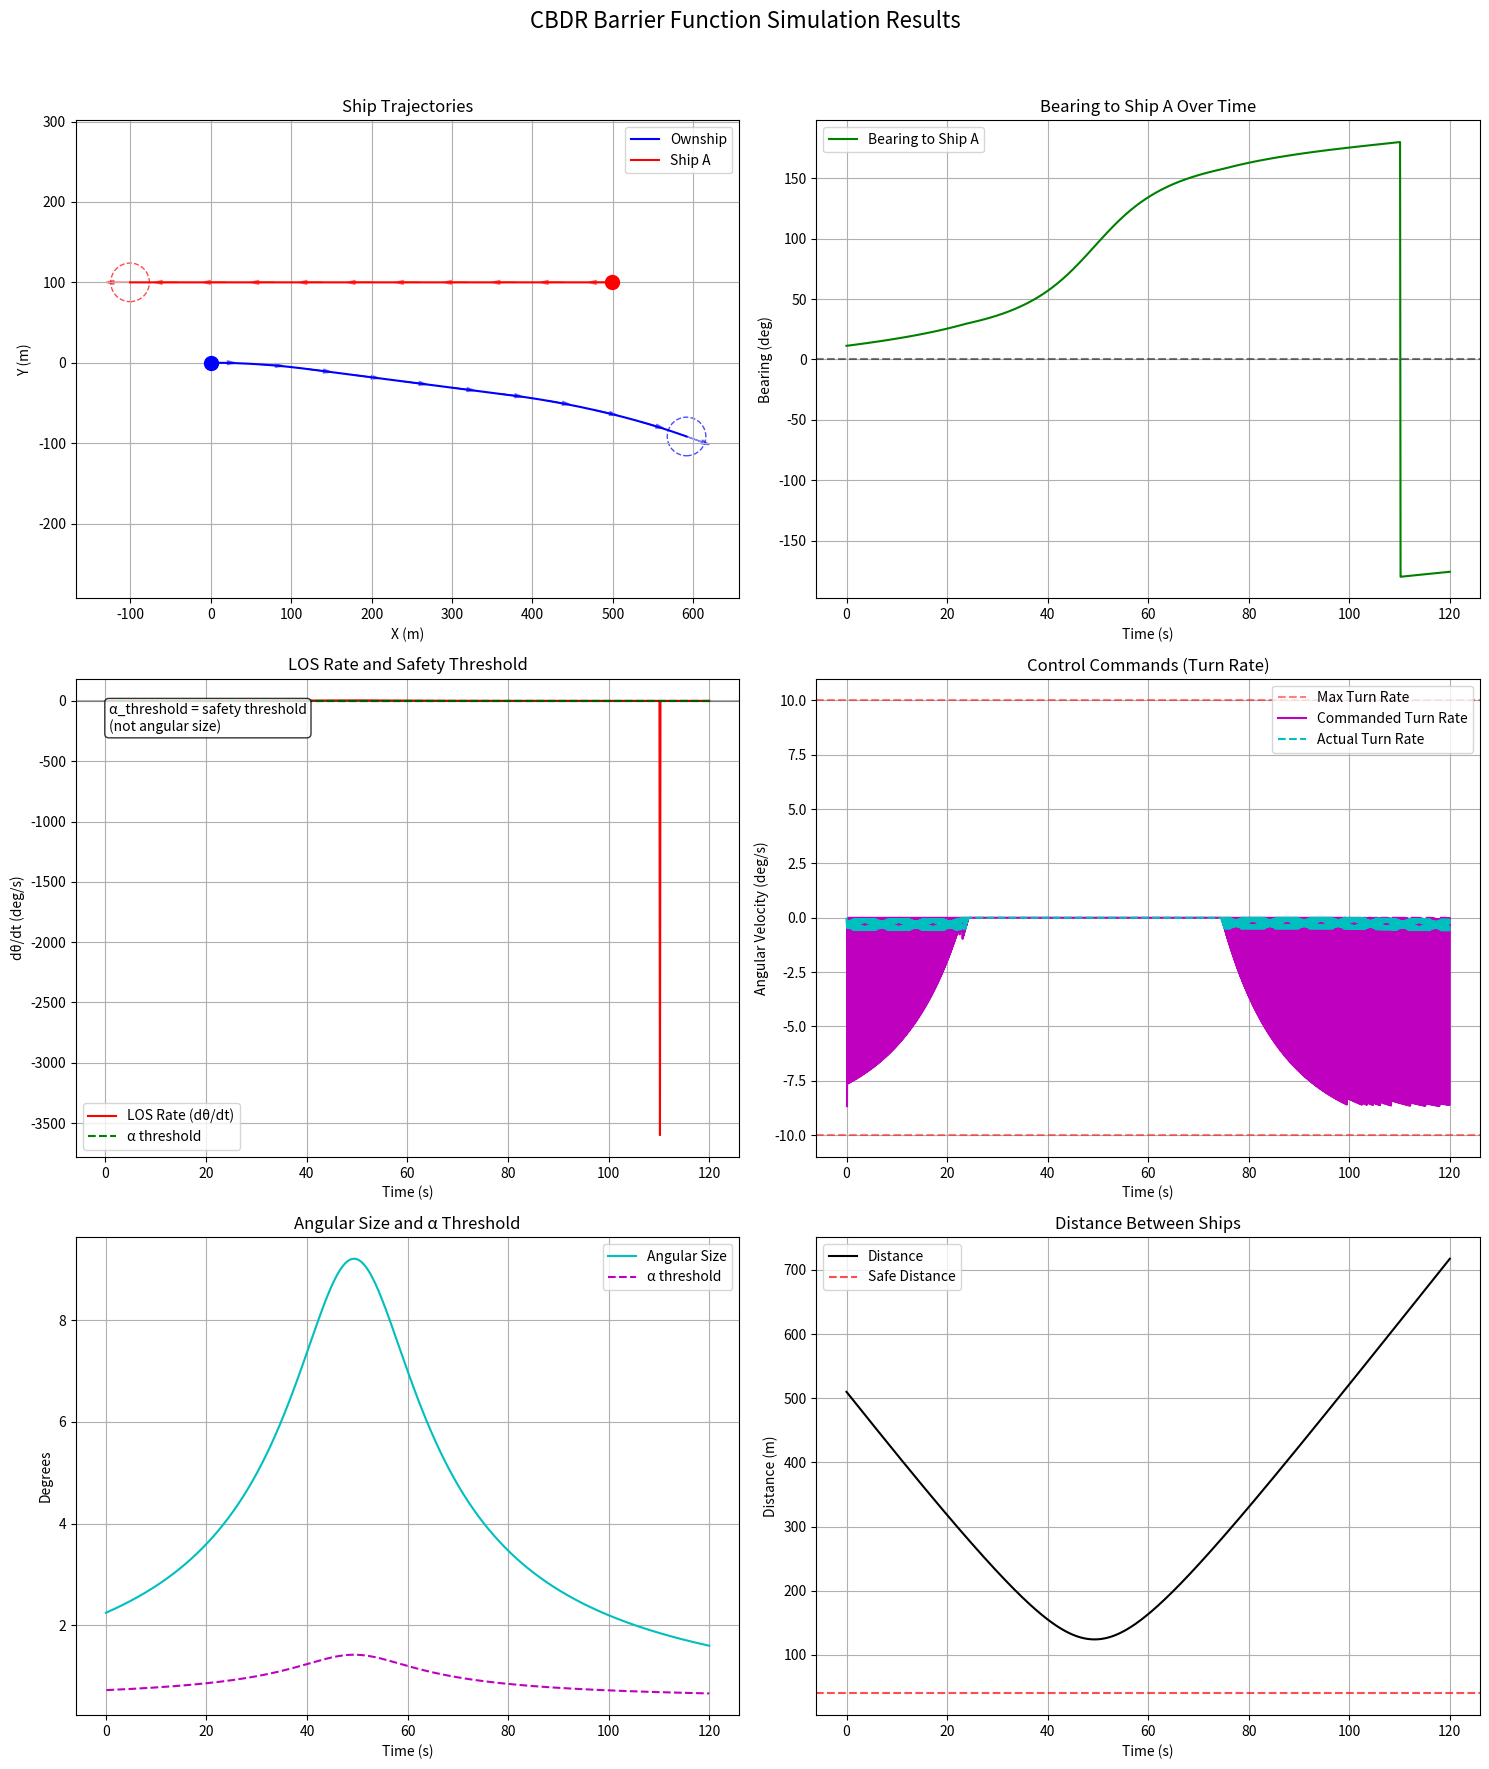

Source code (Python):
import numpy as np
import matplotlib.pyplot as plt
import time
from scipy.spatial import distance

# ================== Performance Timer ==================
class Timer:
    """Context manager for timing code blocks"""
    def __enter__(self):
        self.start = time.time()
        return self
    
    def __exit__(self, *args):
        self.end = time.time()
        print(f"Execution time: {self.end - self.start:.3f} seconds")

# ================== SO(2) Lie Group Implementation ==================
class SO2:
    """Optimized SO(2) rotation group implementation"""
    __slots__ = ('angle', 'cos_val', 'sin_val')
    
    def __init__(self, angle=0.0):
        self.angle = angle
        self.cos_val = np.cos(angle)
        self.sin_val = np.sin(angle)
    
    def rotate_vector(self, vector):
        """Rotate a 2D vector by the stored angle"""
        x, y = vector
        return np.array([
            x * self.cos_val - y * self.sin_val,
            x * self.sin_val + y * self.cos_val
        ])
    
    def get_heading_vector(self):
        """Get the heading vector (unit vector in the direction of angle)"""
        return np.array([self.cos_val, self.sin_val])

# ================== Ship Model ==================
class Ship:
    """Optimized ship model with physical constraints"""
    
    def __init__(self, name, position, velocity, heading, size=10.0, max_turn_rate=10.0, max_angular_accel=10.0):
        """
        Initialize a ship with physical parameters
        
        Parameters:
            name (str): Ship name
            position (list): Initial position [x, y]
            velocity (float): Initial velocity (m/s)
            heading (float): Initial heading (degrees)
            size (float): Ship size (meters)
            max_turn_rate (float): Maximum turn rate (deg/s)
            max_angular_accel (float): Maximum angular acceleration (deg/s²)
        """
        self.name = name
        self.position = np.array(position, dtype=np.float64)
        self.velocity = float(velocity)
        self.orientation = SO2(np.radians(heading))
        self.size = float(size)
        self.collision_radius = size * 1.2
        self.max_turn_rate = np.radians(max_turn_rate)  # Convert to rad/s
        self.max_angular_accel = np.radians(max_angular_accel)  # Convert to rad/s²
        self.current_angular_velocity = 0.0
        
        # Initialize history
        self.history = {
            'time': [],
            'position': [],
            'velocity': [],
            'heading': [],
            'angular_velocity': []
        }
    
    def update(self, dt, angular_velocity_command=None):
        """
        Update ship state for one time step
        
        Parameters:
            dt (float): Time step (seconds)
            angular_velocity_command (float, optional): Commanded angular velocity (rad/s)
        """
        # Apply angular acceleration limits if a command is provided
        if angular_velocity_command is not None:
            # Calculate maximum change in angular velocity based on max acceleration
            max_delta_omega = self.max_angular_accel * dt
            
            # Calculate desired change in angular velocity
            delta_omega = angular_velocity_command - self.current_angular_velocity
            
            # Apply acceleration limit
            if abs(delta_omega) > max_delta_omega:
                delta_omega = np.sign(delta_omega) * max_delta_omega
            
            # Update angular velocity with limit
            self.current_angular_velocity += delta_omega
            
            # Apply turn rate limit
            if abs(self.current_angular_velocity) > self.max_turn_rate:
                self.current_angular_velocity = np.sign(self.current_angular_velocity) * self.max_turn_rate
        
        # Update orientation
        new_angle = self.orientation.angle + self.current_angular_velocity * dt
        self.orientation = SO2(new_angle)
        
        # Update position based on velocity and heading
        heading_vector = self.orientation.get_heading_vector()
        self.position += self.velocity * dt * heading_vector
    
    def get_heading_degrees(self):
        """Get the current heading in degrees"""
        angle_rad = self.orientation.angle
        return np.degrees(angle_rad) % 360
    
    def get_relative_bearing(self, other_ship):
        """
        Calculate relative bearing to another ship (degrees)
        
        Parameters:
            other_ship (Ship): The other ship
        
        Returns:
            float: Relative bearing (degrees)
        """
        delta_pos = other_ship.position - self.position
        angle_to_other = np.arctan2(delta_pos[1], delta_pos[0])
        
        # Convert to relative bearing
        relative_bearing = angle_to_other - self.orientation.angle
        
        # Normalize to [-π, π]
        relative_bearing = (relative_bearing + np.pi) % (2 * np.pi) - np.pi
        
        # Convert to degrees
        return np.degrees(relative_bearing)
    
    def get_distance(self, other_ship):
        """Calculate distance to another ship"""
        return np.linalg.norm(self.position - other_ship.position)
    
    def get_angular_size(self, other_ship):
        """Calculate angular size of another ship (degrees)"""
        distance = self.get_distance(other_ship)
        if distance <= other_ship.size:  # Avoid division by zero or negative values
            return 180.0  # Maximum angular size
        
        # Angular diameter formula: 2 * arctan(size / (2 * distance))
        angular_size = 2 * np.arctan(other_ship.size / (2 * distance))
        return np.degrees(angular_size)
    
    def check_collision(self, other, threshold=1.0):
        """Check if this ship collides with another ship"""
        distance = self.get_distance(other)
        collision_distance = (self.collision_radius + other.collision_radius) * threshold
        return distance < collision_distance
    
    def record_history(self, time):
        """Record current state to history"""
        self.history['time'].append(time)
        self.history['position'].append(self.position.copy())
        self.history['velocity'].append(self.velocity)
        self.history['heading'].append(self.get_heading_degrees())
        self.history['angular_velocity'].append(np.degrees(self.current_angular_velocity))

# ================== Barrier Function Controller ==================
class BarrierController:
    """
    Optimized Barrier Function Controller for CBDR Avoidance
    """
    __slots__ = ('base_alpha', 'k_gain', 'omega_min', 'prev_bearing', 
                 'alpha_factor', 'adaptive_threshold', 'collision_warning',
                 'history_time', 'history_bearing', 'history_omega', 
                 'history_control', 'history_alpha_threshold', 'history_angular_size')
    
    def __init__(self, base_alpha=0.5, k_gain=0.3, omega_min=0.1):
        """
        Initialize the barrier function controller
        
        Parameters:
            base_alpha (float): Base safety threshold (deg/s)
            k_gain (float): Control gain
            omega_min (float): Minimum angular velocity (rad/s)
        """
        self.base_alpha = base_alpha
        self.k_gain = k_gain
        self.omega_min = omega_min
        self.prev_bearing = None
        self.alpha_factor = 0.1  # Adaptive factor for angular size
        self.adaptive_threshold = True  # Whether to use adaptive threshold
        self.collision_warning = False
        
        # Initialize history arrays
        self.history_time = []
        self.history_bearing = []
        self.history_omega = []
        self.history_control = []
        self.history_alpha_threshold = []
        self.history_angular_size = []
    
    def compute_control(self, current_bearing, angular_size, dt, current_time):
        """
        Compute control action based on barrier function
        
        Parameters:
            current_bearing (float): Current bearing to obstacle (deg)
            angular_size (float): Angular size of obstacle (deg)
            dt (float): Time step (s)
            current_time (float): Current simulation time (s)
            
        Returns:
            float: Angular velocity command (rad/s)
        """
        # Initialize on first call
        if self.prev_bearing is None:
            self.prev_bearing = current_bearing
            return 0.0
        
        # Compute LOS rate (ω = dθ/dt)
        omega = (current_bearing - self.prev_bearing) / dt
        self.prev_bearing = current_bearing
        
        # Calculate current alpha threshold
        if self.adaptive_threshold:
            alpha_threshold = self.base_alpha + self.alpha_factor * angular_size
        else:
            alpha_threshold = self.base_alpha
        
        # Barrier function constraint: |ω| > α_threshold
        constraint = abs(omega) - alpha_threshold
        
        # Control law: Apply correction when constraint is violated
        if constraint < 0:  # |ω| < α_threshold
            # Apply correction proportional to constraint violation, in opposite direction of ω
            angular_velocity = self.k_gain * abs(constraint) * -np.sign(omega)
            self.collision_warning = True
        else:
            angular_velocity = 0.0
            self.collision_warning = False
        
        # Save history for plotting
        self.history_time.append(current_time)
        self.history_bearing.append(current_bearing)
        self.history_omega.append(omega)
        self.history_control.append(np.degrees(angular_velocity))
        self.history_alpha_threshold.append(alpha_threshold)
        self.history_angular_size.append(angular_size)
        
        return angular_velocity

# ================== Simulation Environment ==================
class SimulationEnvironment:
    """Simulation environment for CBDR avoidance"""
    
    def __init__(self):
        """Initialize the simulation environment"""
        # Create ships
        self.ownship = Ship(
            name="Ownship",
            position=[0, 0],
            velocity=5.0,
            heading=0.0,
            size=20.0,
            max_turn_rate=10.0,
            max_angular_accel=5.0
        )
        
        self.ship_a = Ship(
            name="Ship A",
            position=[500, 100],
            velocity=5.0,
            heading=180.0,
            size=20.0,
            max_turn_rate=3.0,
            max_angular_accel=1.0
        )
        
        # Create controller
        self.controller = BarrierController(
            base_alpha=0.5,
            k_gain=0.3,
            omega_min=0.1
        )
        
        # Simulation parameters
        self.time = 0.0
        self.dt = 0.1  # Time step
        self.simulation_time = 120.0  # Total simulation time
        
        # History storage
        self.time_history = []
        self.distance_history = []
        self.bearing_history = []
        self.angular_size_history = []
        
        # Collision detection
        self.collision_detected = False
        self.min_distance = float('inf')
    
    def update(self):
        """Update the simulation for one time step"""
        # Record current state
        self.time_history.append(self.time)
        
        # Get bearing and angular size
        bearing = self.ownship.get_relative_bearing(self.ship_a)
        angular_size = self.ownship.get_angular_size(self.ship_a)
        distance = self.ownship.get_distance(self.ship_a)
        
        # Record for plotting
        self.bearing_history.append(bearing)
        self.angular_size_history.append(angular_size)
        self.distance_history.append(distance)
        
        # Update minimum distance
        self.min_distance = min(self.min_distance, distance)
        
        # Compute control command
        angular_velocity_command = self.controller.compute_control(
            bearing, angular_size, self.dt, self.time
        )
        
        # Apply control command and update ships
        self.ownship.update(self.dt, angular_velocity_command)
        self.ship_a.update(self.dt)
        
        # Record history
        self.ownship.record_history(self.time)
        self.ship_a.record_history(self.time)
        
        # Check for collision
        self.collision_detected = self.ownship.check_collision(self.ship_a)
        
        # Increment time
        self.time += self.dt
    
    def run_simulation(self):
        """Run the simulation"""
        print("Starting optimized CBDR Barrier Function Simulation...")
        print(f"Ownship max turn rate: {np.degrees(self.ownship.max_turn_rate):.1f} deg/s")
        print(f"Ownship max angular acceleration: {np.degrees(self.ownship.max_angular_accel):.1f} deg/s²")
        print(f"Ship A max turn rate: {np.degrees(self.ship_a.max_turn_rate):.1f} deg/s")
        
        with Timer():
            # Main simulation loop
            while self.time < self.simulation_time and not self.collision_detected:
                self.update()
        
        # Print results
        print("\n===== Simulation Results =====")
        print(f"Minimum distance between ships: {self.min_distance:.2f} m")
        collision_occurred = self.min_distance < (self.ownship.size + self.ship_a.size)
        print(f"Collision: {'Yes' if collision_occurred else 'No'}")
    
    def plot_trajectories(self, ax):
        """Plot ship trajectories"""
        if not self.ownship.history['time']:
            return
        
        # Extract trajectory data
        ownship_positions = np.array(self.ownship.history['position'])
        ship_a_positions = np.array(self.ship_a.history['position'])
        
        # Plot trajectories
        ax.plot(ownship_positions[:, 0], ownship_positions[:, 1], 'b-', label=self.ownship.name)
        ax.plot(ship_a_positions[:, 0], ship_a_positions[:, 1], 'r-', label=self.ship_a.name)
        
        # Mark starting positions
        ax.plot(ownship_positions[0, 0], ownship_positions[0, 1], 'bo', markersize=10)
        ax.plot(ship_a_positions[0, 0], ship_a_positions[0, 1], 'ro', markersize=10)
        
        # Add heading arrows at regular intervals
        step = max(1, len(ownship_positions) // 10)
        
        for i in range(0, len(ownship_positions), step):
            # Ownship heading arrow
            heading_rad = np.radians(self.ownship.history['heading'][i])
            ax.arrow(
                ownship_positions[i, 0], ownship_positions[i, 1],
                20 * np.cos(heading_rad), 20 * np.sin(heading_rad),
                head_width=5, head_length=10, fc='b', ec='b', alpha=0.5
            )
            
            # Ship A heading arrow
            heading_rad = np.radians(self.ship_a.history['heading'][i])
            ax.arrow(
                ship_a_positions[i, 0], ship_a_positions[i, 1],
                20 * np.cos(heading_rad), 20 * np.sin(heading_rad),
                head_width=5, head_length=10, fc='r', ec='r', alpha=0.5
            )
        
        # Add collision circles at end positions
        ownship_end = ownship_positions[-1]
        ship_a_end = ship_a_positions[-1]
        
        ownship_circle = plt.Circle(
            (ownship_end[0], ownship_end[1]), 
            self.ownship.collision_radius, 
            color='b', fill=False, linestyle='--', alpha=0.7
        )
        ship_a_circle = plt.Circle(
            (ship_a_end[0], ship_a_end[1]), 
            self.ship_a.collision_radius, 
            color='r', fill=False, linestyle='--', alpha=0.7
        )
        
        ax.add_patch(ownship_circle)
        ax.add_patch(ship_a_circle)
        
        # Set axis properties
        ax.set_xlabel('X (m)')
        ax.set_ylabel('Y (m)')
        ax.set_title('Ship Trajectories')
        ax.legend(loc='best')
        ax.grid(True)
        ax.axis('equal')
    
    def plot_bearing(self, ax):
        """Plot bearing to Ship A over time"""
        if self.time_history and self.bearing_history:
            ax.plot(self.time_history, self.bearing_history, 'g-', label='Bearing to Ship A')
            ax.axhline(y=0, color='k', linestyle='--', alpha=0.5)
            
            ax.set_xlabel('Time (s)')
            ax.set_ylabel('Bearing (deg)')
            ax.set_title('Bearing to Ship A Over Time')
            ax.legend(loc='best')
            ax.grid(True)
    
    def plot_los_rate(self, ax):
        """Plot LOS rate and alpha threshold"""
        if self.controller.history_time:
            # Plot LOS rate
            ax.plot(self.controller.history_time, self.controller.history_omega, 'r-', label='LOS Rate (dθ/dt)')
            
            # Plot alpha threshold
            ax.plot(self.controller.history_time, self.controller.history_alpha_threshold, 'g--', label='α threshold')
            ax.plot(self.controller.history_time, [-a for a in self.controller.history_alpha_threshold], 'g--')
            
            # Add explanation text
            ax.text(0.05, 0.95, f'α_threshold = safety threshold\n(not angular size)', 
                    transform=ax.transAxes, fontsize=10, verticalalignment='top',
                    bbox=dict(boxstyle='round', facecolor='white', alpha=0.8))
            
            ax.axhline(y=0, color='k', linestyle='-', alpha=0.3)
            ax.set_xlabel('Time (s)')
            ax.set_ylabel('dθ/dt (deg/s)')
            ax.set_title('LOS Rate and Safety Threshold')
            ax.legend(loc='best')
            ax.grid(True)
    
    def plot_control(self, ax):
        """Plot control commands"""
        if self.controller.history_time:
            # Add turn rate limit lines
            ax.axhline(y=10, color='r', linestyle='--', alpha=0.5, label='Max Turn Rate')
            ax.axhline(y=-10, color='r', linestyle='--', alpha=0.5)
            
            ax.plot(self.controller.history_time, self.controller.history_control, 'm-', label='Commanded Turn Rate')
            
            # Add actual turn rate
            if self.ownship.history['time'] and self.ownship.history['angular_velocity']:
                ax.plot(self.ownship.history['time'], self.ownship.history['angular_velocity'], 'c--', label='Actual Turn Rate')
            
            ax.set_xlabel('Time (s)')
            ax.set_ylabel('Angular Velocity (deg/s)')
            ax.set_title('Control Commands (Turn Rate)')
            ax.grid(True)
            ax.legend(loc='best')
    
    def plot_angular_size_and_threshold(self, ax):
        """Plot angular size and alpha threshold"""
        if self.time_history and self.angular_size_history and self.controller.history_alpha_threshold:
            # Plot angular size
            ax.plot(self.time_history, self.angular_size_history, 'c-', label='Angular Size')
            
            # Plot alpha threshold
            ax.plot(self.controller.history_time, self.controller.history_alpha_threshold, 'm--', label='α threshold')
            
            ax.set_xlabel('Time (s)')
            ax.set_ylabel('Degrees')
            ax.set_title('Angular Size and α Threshold')
            ax.legend(loc='best')
            ax.grid(True)
    
    def plot_distance(self, ax):
        """Plot distance between ships"""
        if self.time_history and self.distance_history:
            ax.plot(self.time_history, self.distance_history, 'k-', label='Distance')
            
            # Add safe distance line
            safe_distance = self.ownship.size + self.ship_a.size
            ax.axhline(y=safe_distance, color='r', linestyle='--', alpha=0.7, label='Safe Distance')
            
            ax.set_xlabel('Time (s)')
            ax.set_ylabel('Distance (m)')
            ax.set_title('Distance Between Ships')
            ax.legend(loc='best')
            ax.grid(True)
    
    def plot_results(self):
        """Plot simulation results"""
        if not self.time_history:
            print("No simulation data to plot")
            return
        
        # Create figure
        fig, axs = plt.subplots(3, 2, figsize=(15, 18))
        fig.suptitle('CBDR Barrier Function Simulation Results', fontsize=16)
        
        # 1. Ship trajectories
        self.plot_trajectories(axs[0, 0])
        
        # 2. Bearing plot
        self.plot_bearing(axs[0, 1])
        
        # 3. LOS rate and threshold plot
        self.plot_los_rate(axs[1, 0])
        
        # 4. Control commands plot
        self.plot_control(axs[1, 1])
        
        # 5. Angular size and threshold plot
        self.plot_angular_size_and_threshold(axs[2, 0])
        
        # 6. Distance plot
        self.plot_distance(axs[2, 1])
        
        plt.tight_layout(rect=[0, 0, 1, 0.96])
        plt.savefig('angular_obstacle_avoidance_simulation.png', dpi=150)
        plt.show()

# ================== Main Program ==================
if __name__ == "__main__":
    env = SimulationEnvironment()
    env.run_simulation()
    env.plot_results()
    print("Simulation completed.")